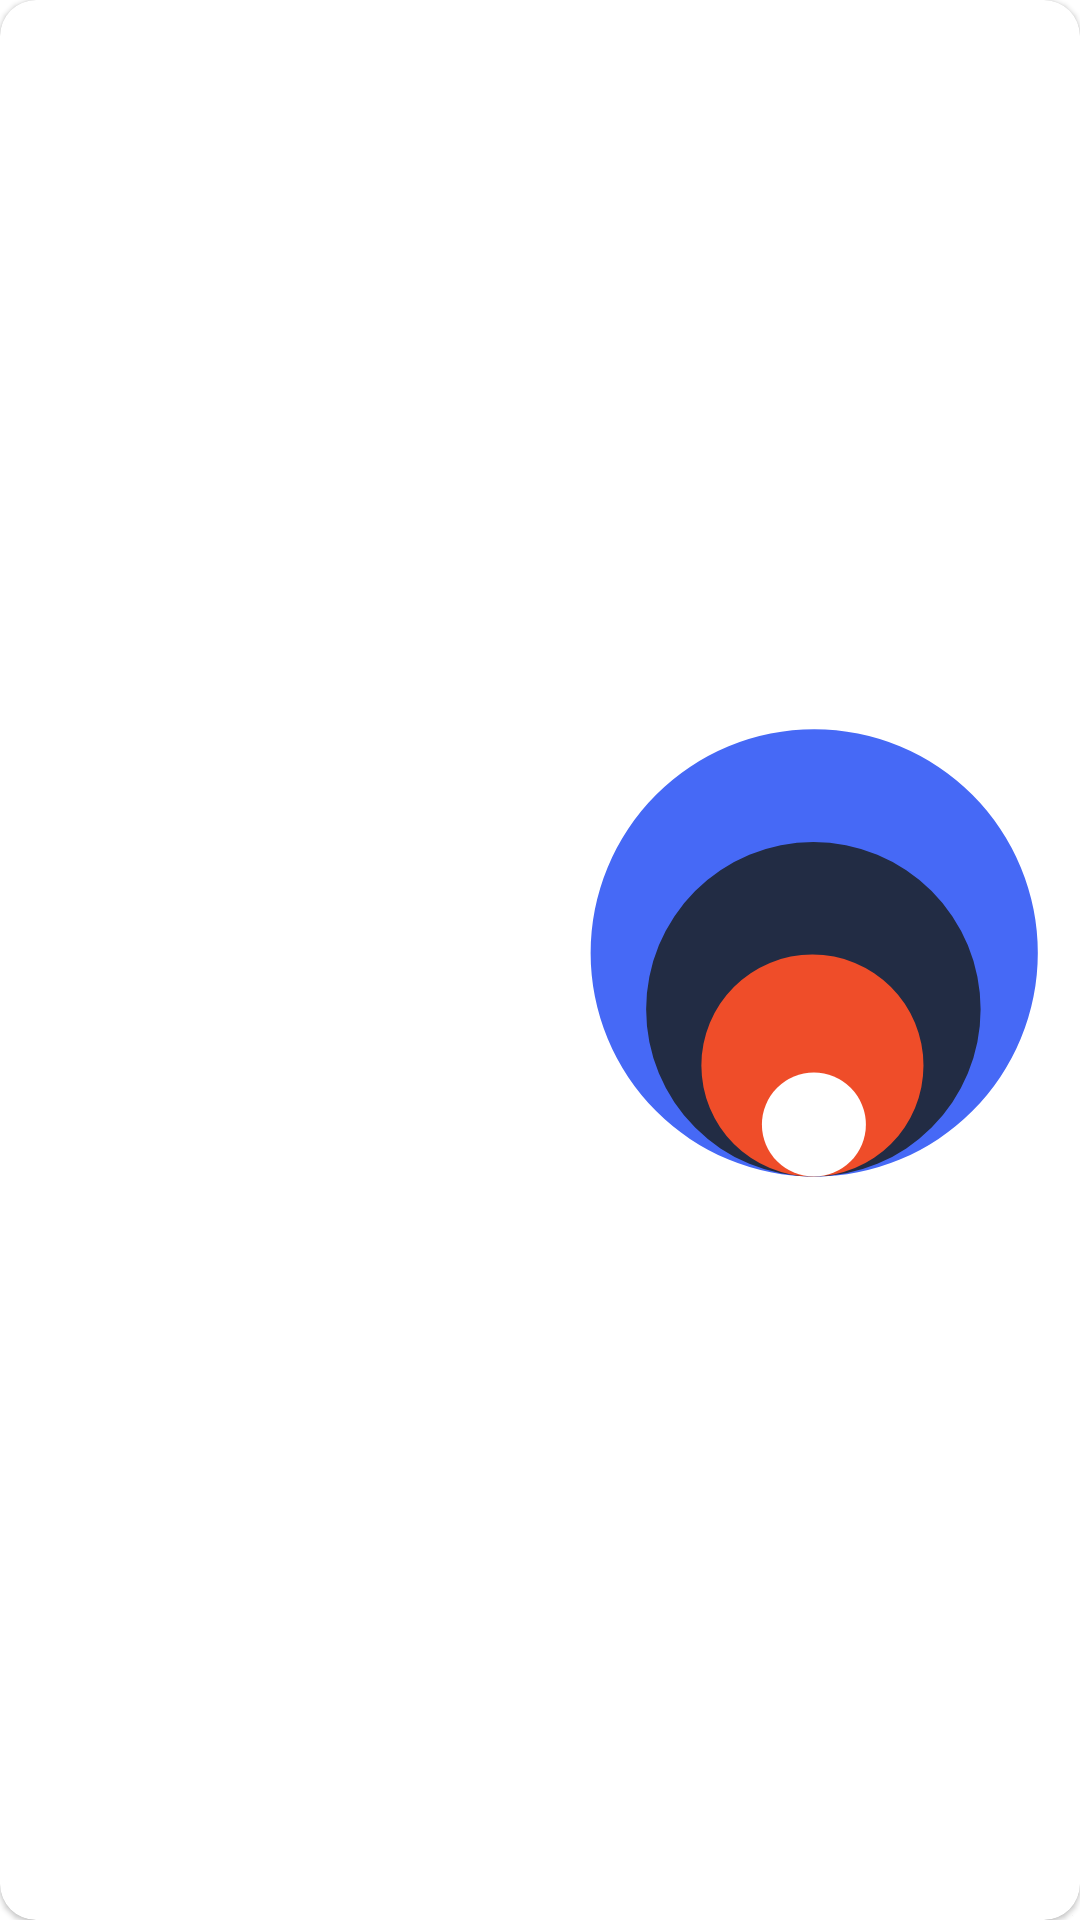

Reconstruct the res/layout file that produces this screen, plus the resources it refers to.
<!-- AndroidManifest.xml: application theme Theme.OpenAuth -->
<!-- res/layout/chapter_card_item_adapter.xml -->
<?xml version="1.0" encoding="utf-8"?>
<layout xmlns:android="http://schemas.android.com/apk/res/android"
    xmlns:app="http://schemas.android.com/apk/res-auto">

    <data>

        <variable
            name="chapter"
            type="com.woodymats.openauth.models.Chapter" />

    </data>
<com.google.android.material.card.MaterialCardView
    android:layout_width="match_parent"
    android:layout_height="wrap_content"
    app:cardCornerRadius="12dp"
    android:layout_marginTop="8dp"
    android:layout_marginBottom="16dp">

    <androidx.constraintlayout.widget.ConstraintLayout
        android:layout_width="match_parent"
        android:layout_height="match_parent">

        <ImageView
            android:id="@+id/chapterImage"
            android:layout_width="180dp"
            android:layout_height="wrap_content"
            android:adjustViewBounds="true"
            android:scaleType="centerCrop"
            imageUrl="@{chapter.chapterImage}"
            app:srcCompat="@drawable/logo"
            app:layout_constraintTop_toTopOf="parent"
            app:layout_constraintEnd_toEndOf="parent"
            app:layout_constraintBottom_toBottomOf="parent" />

        <TextView
            android:id="@+id/chapterTitle"
            android:layout_width="0dp"
            android:layout_height="wrap_content"
            android:layout_margin="8dp"
            android:textAppearance="@style/TextAppearance.OpenAuth.Headline6"
            android:text="@{chapter.title}"
            app:layout_constraintEnd_toStartOf="@+id/chapterImage"
            app:layout_constraintStart_toStartOf="parent"
            app:layout_constraintTop_toTopOf="parent"/>

        <TextView
            android:id="@+id/chapterDescription"
            android:layout_width="0dp"
            android:layout_height="0dp"
            android:layout_marginTop="16dp"
            android:layout_marginBottom="16dp"
            android:maxLines="5"
            android:ellipsize="end"
            android:textAppearance="@style/TextAppearance.OpenAuth.Body2"
            android:text="@{chapter.description}"
            app:layout_constraintStart_toStartOf="@+id/chapterTitle"
            app:layout_constraintTop_toBottomOf="@id/chapterTitle"
            app:layout_constraintEnd_toEndOf="@+id/chapterTitle"
            app:layout_constraintBottom_toBottomOf="parent" />

    </androidx.constraintlayout.widget.ConstraintLayout>

</com.google.android.material.card.MaterialCardView>
</layout>
<!-- resources referenced by this layout -->
<resources>
  <style name="TextAppearance.OpenAuth.Body2" parent="TextAppearance.MaterialComponents.Body2">
          <item name="android:textColor">?attr/colorOnBackground</item>
      </style>
  <style name="TextAppearance.OpenAuth.Headline6" parent="TextAppearance.MaterialComponents.Headline6">
          <item name="android:textStyle">bold</item>
          <item name="android:textColor">@color/third</item>
      </style>
  <style name="Theme.OpenAuth" parent="Base.Theme.OpenAuth" />
  <style name="Base.Theme.MaterialThemeBuilder" parent="Theme.MaterialComponents.DayNight.NoActionBar">
          <item name="android:statusBarColor" tools:ignore="NewApi">?attr/colorPrimary</item>
          <item name="android:navigationBarColor" tools:ignore="NewApi">?android:attr/colorBackground</item>
          <item name="android:navigationBarDividerColor" tools:ignore="NewApi">?attr/colorControlHighlight</item>
      </style>
  <color name="blue_200">#AAC5D8</color>
  <color name="purple_700">#3700b3</color>
  <color name="yellow_200">#C78126</color>
  <color name="yellow_500">#C78126</color>
  <color name="white_50">#ffffff</color>
  <color name="red_600">#b00020</color>
  <color name="black_900">#000000</color>
  <style name="TextAppearance.OpenAuth.Headline1" parent="TextAppearance.MaterialComponents.Headline1">
          
      </style>
  <style name="TextAppearance.OpenAuth.Headline2" parent="TextAppearance.MaterialComponents.Headline2">
          
      </style>
  <style name="TextAppearance.OpenAuth.Headline3" parent="TextAppearance.MaterialComponents.Headline3">
          
      </style>
  <style name="TextAppearance.OpenAuth.Headline4" parent="TextAppearance.MaterialComponents.Headline4">
          
      </style>
  <style name="TextAppearance.OpenAuth.Headline5" parent="TextAppearance.MaterialComponents.Headline5">
          <item name="android:textStyle">bold</item>
          <item name="android:textColor">?attr/colorOnPrimarySurface</item>
      </style>
  <style name="TextAppearance.OpenAuth.Subtitle1" parent="TextAppearance.MaterialComponents.Subtitle1">
          
      </style>
  <style name="TextAppearance.OpenAuth.Subtitle2" parent="TextAppearance.MaterialComponents.Subtitle2">
          
      </style>
  <style name="TextAppearance.OpenAuth.Body1" parent="TextAppearance.MaterialComponents.Body1">
          <item name="android:textColor">?attr/colorOnSurface</item>
      </style>
  <style name="TextAppearance.OpenAuth.Button" parent="TextAppearance.MaterialComponents.Button">
          <item name="android:textColor">?attr/colorSurface</item>
      </style>
  <style name="TextAppearance.OpenAuth.Caption" parent="TextAppearance.MaterialComponents.Caption">
          
      </style>
  <style name="TextAppearance.OpenAuth.Overline" parent="TextAppearance.MaterialComponents.Overline">
          
      </style>
  <style name="ShapeAppearance.OpenAuth.SmallComponent" parent="ShapeAppearance.MaterialComponents.SmallComponent">
          <item name="cornerRadius">8dp</item>
      </style>
  <style name="ShapeAppearance.OpenAuth.MediumComponent" parent="ShapeAppearance.MaterialComponents.MediumComponent">
          <item name="cornerRadius">4dp</item>
      </style>
  <style name="ShapeAppearance.OpenAuth.LargeComponent" parent="ShapeAppearance.MaterialComponents.LargeComponent">
          
      </style>
  <style name="Widget.OpenAuth.NavigationView" parent="Widget.MaterialComponents.NavigationView">
          <item name="itemTextAppearance">?attr/textAppearanceBody2</item>
      </style>
  <style name="Widget.OpenAuth.BottomSheet.Modal" parent="Widget.MaterialComponents.BottomSheet.Modal">
          <item name="shapeAppearanceOverlay">?attr/shapeAppearanceLargeComponent</item>
      </style>
</resources>
